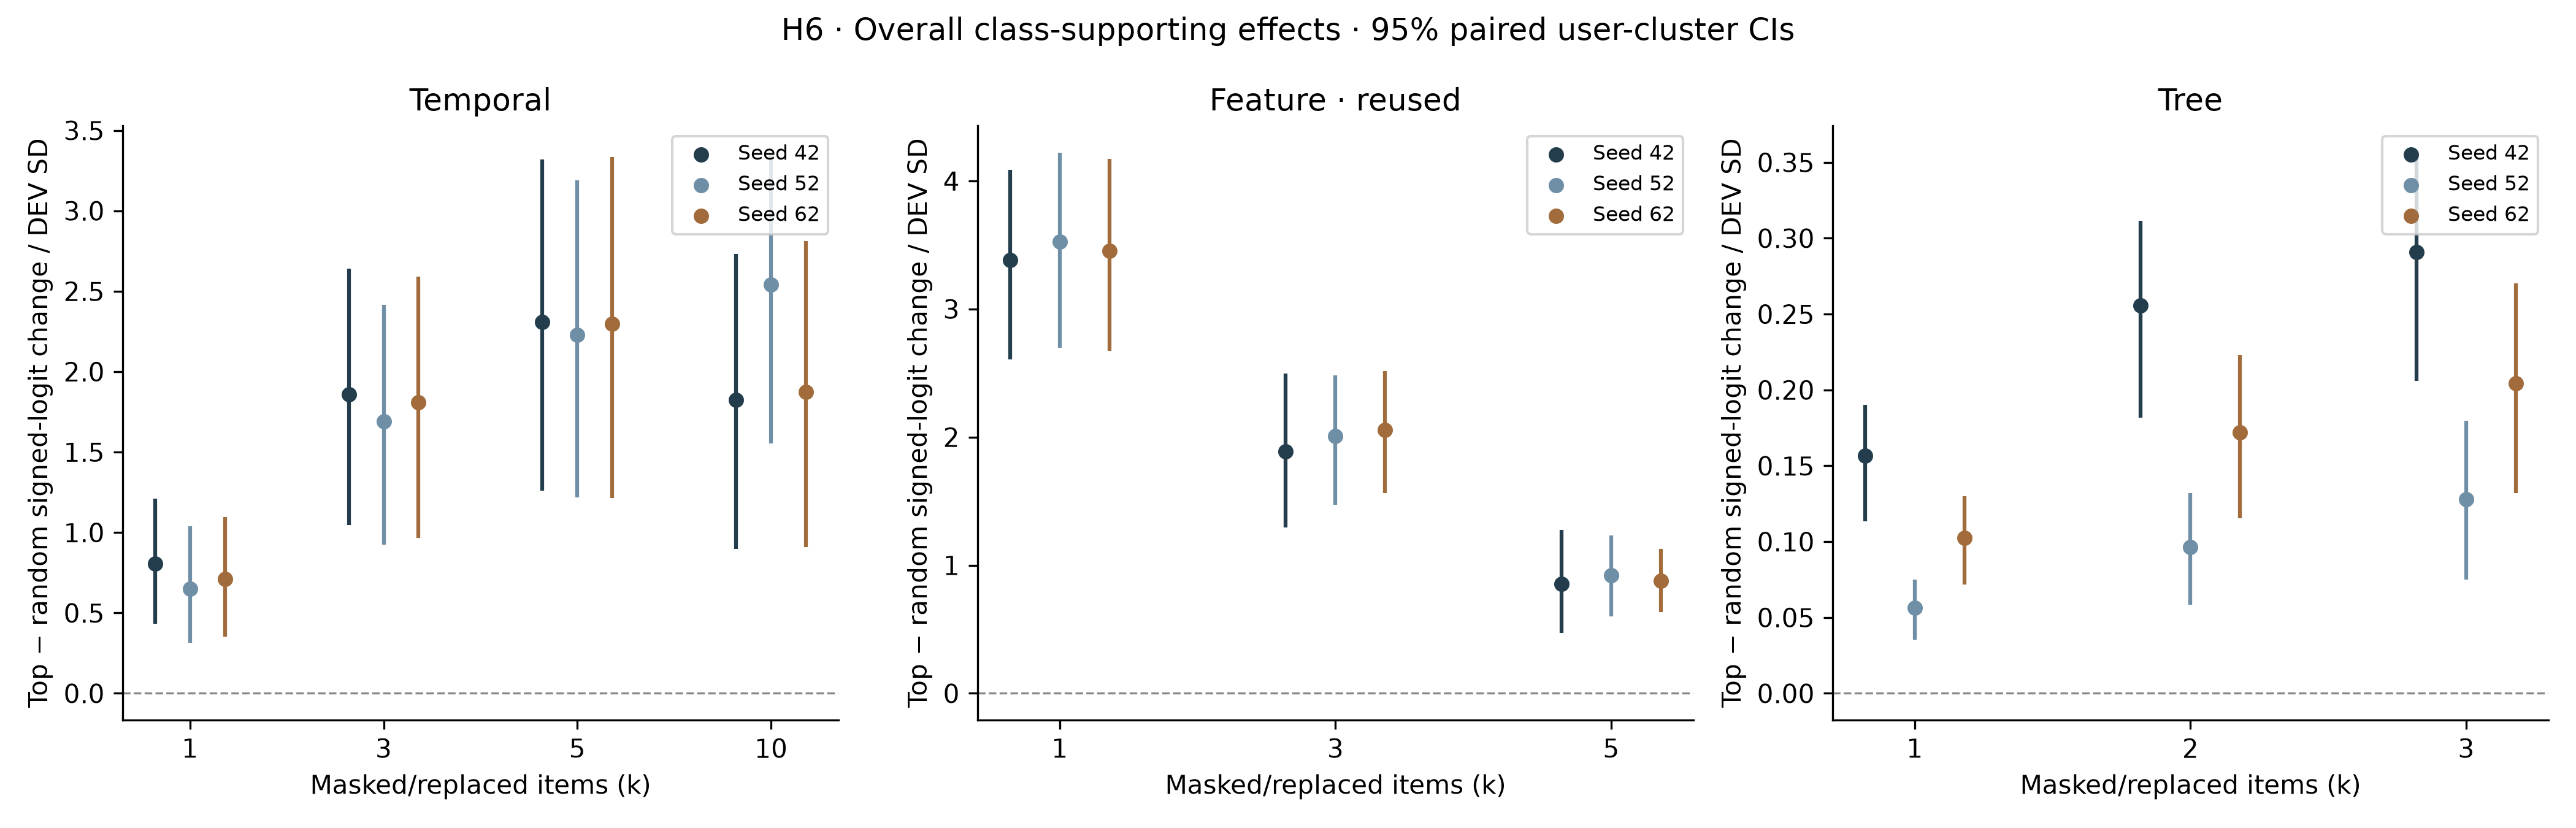

Data behind this chart, as committed beside it:
H, level, seed, k, sign, stratum, metric, validation_logit_sd, random_controls, estimate, ci95_low, ci95_high, valid_bootstrap_replicates, attempted_replicates, bootstrap_seed, cluster, raw_p, CI_decision, status, n_eligible, n_total, n_skipped, n_users_in_stratum, n_users_eligible
H6, temporal, 42, 1, class_supporting, overall, normalized_change_gap_from_random, 0.5126, 25, 0.8051, 0.433, 1.211, 2000, 2000, 42, user, 0.0009995, above, ok, 2344, 2344, 0, 448, 448
H6, temporal, 42, 3, class_supporting, overall, normalized_change_gap_from_random, 0.5126, 25, 1.859, 1.048, 2.638, 2000, 2000, 42, user, 0.0009995, above, ok, 2344, 2344, 0, 448, 448
H6, temporal, 42, 5, class_supporting, overall, normalized_change_gap_from_random, 0.5126, 25, 2.309, 1.26, 3.319, 2000, 2000, 42, user, 0.0009995, above, ok, 2344, 2344, 0, 448, 448
H6, temporal, 42, 10, class_supporting, overall, normalized_change_gap_from_random, 0.5126, 25, 1.824, 0.8991, 2.732, 2000, 2000, 42, user, 0.0009995, above, ok, 2344, 2344, 0, 448, 448
H6, temporal, 52, 1, class_supporting, overall, normalized_change_gap_from_random, 0.4738, 25, 0.6499, 0.3159, 1.04, 2000, 2000, 42, user, 0.0009995, above, ok, 2344, 2344, 0, 448, 448
H6, temporal, 52, 3, class_supporting, overall, normalized_change_gap_from_random, 0.4738, 25, 1.692, 0.9241, 2.417, 2000, 2000, 42, user, 0.0009995, above, ok, 2344, 2344, 0, 448, 448
H6, temporal, 52, 5, class_supporting, overall, normalized_change_gap_from_random, 0.4738, 25, 2.229, 1.218, 3.19, 2000, 2000, 42, user, 0.0009995, above, ok, 2344, 2344, 0, 448, 448
H6, temporal, 52, 10, class_supporting, overall, normalized_change_gap_from_random, 0.4738, 25, 2.541, 1.553, 3.361, 2000, 2000, 42, user, 0.0009995, above, ok, 2344, 2344, 0, 448, 448
H6, temporal, 62, 1, class_supporting, overall, normalized_change_gap_from_random, 0.5109, 25, 0.7115, 0.3506, 1.096, 2000, 2000, 42, user, 0.0009995, above, ok, 2344, 2344, 0, 448, 448
H6, temporal, 62, 3, class_supporting, overall, normalized_change_gap_from_random, 0.5109, 25, 1.809, 0.9676, 2.589, 2000, 2000, 42, user, 0.0009995, above, ok, 2344, 2344, 0, 448, 448
H6, temporal, 62, 5, class_supporting, overall, normalized_change_gap_from_random, 0.5109, 25, 2.295, 1.214, 3.336, 2000, 2000, 42, user, 0.0009995, above, ok, 2344, 2344, 0, 448, 448
H6, temporal, 62, 10, class_supporting, overall, normalized_change_gap_from_random, 0.5109, 25, 1.875, 0.9109, 2.811, 2000, 2000, 42, user, 0.0009995, above, ok, 2344, 2344, 0, 448, 448
H6, feature, 42, 1, class_supporting, overall, normalized_change_gap_from_random, 0.5126, 200, 3.38, 2.606, 4.088, 2000, 2000, 42, user, 0.0009995, above, ok, 2337, 2344, 7, 448, 447
H6, feature, 42, 3, class_supporting, overall, normalized_change_gap_from_random, 0.5126, 200, 1.888, 1.296, 2.498, 2000, 2000, 42, user, 0.0009995, above, ok, 2288, 2344, 56, 448, 440
H6, feature, 42, 5, class_supporting, overall, normalized_change_gap_from_random, 0.5126, 200, 0.8529, 0.4721, 1.276, 2000, 2000, 42, user, 0.0009995, above, ok, 2141, 2344, 203, 448, 397
H6, feature, 52, 1, class_supporting, overall, normalized_change_gap_from_random, 0.4738, 200, 3.526, 2.699, 4.219, 2000, 2000, 42, user, 0.0009995, above, ok, 2343, 2344, 1, 448, 448
H6, feature, 52, 3, class_supporting, overall, normalized_change_gap_from_random, 0.4738, 200, 2.009, 1.472, 2.48, 2000, 2000, 42, user, 0.0009995, above, ok, 2330, 2344, 14, 448, 446
H6, feature, 52, 5, class_supporting, overall, normalized_change_gap_from_random, 0.4738, 200, 0.9189, 0.6028, 1.232, 2000, 2000, 42, user, 0.0009995, above, ok, 2271, 2344, 73, 448, 440
H6, feature, 62, 1, class_supporting, overall, normalized_change_gap_from_random, 0.5109, 200, 3.452, 2.674, 4.173, 2000, 2000, 42, user, 0.0009995, above, ok, 2343, 2344, 1, 448, 447
H6, feature, 62, 3, class_supporting, overall, normalized_change_gap_from_random, 0.5109, 200, 2.058, 1.565, 2.516, 2000, 2000, 42, user, 0.0009995, above, ok, 2310, 2344, 34, 448, 442
H6, feature, 62, 5, class_supporting, overall, normalized_change_gap_from_random, 0.5109, 200, 0.879, 0.6363, 1.126, 2000, 2000, 42, user, 0.0009995, above, ok, 2070, 2344, 274, 448, 402
H6, tree, 42, 1, class_supporting, overall, normalized_change_gap_from_random, 0.5126, 25, 0.1567, 0.1133, 0.1903, 2000, 2000, 42, user, 0.0009995, above, ok, 2277, 2344, 67, 448, 446
H6, tree, 42, 2, class_supporting, overall, normalized_change_gap_from_random, 0.5126, 25, 0.2557, 0.1816, 0.3116, 2000, 2000, 42, user, 0.0009995, above, ok, 2252, 2344, 92, 448, 445
H6, tree, 42, 3, class_supporting, overall, normalized_change_gap_from_random, 0.5126, 25, 0.2908, 0.2059, 0.3563, 2000, 2000, 42, user, 0.0009995, above, ok, 2234, 2344, 110, 448, 444
H6, tree, 52, 1, class_supporting, overall, normalized_change_gap_from_random, 0.4738, 25, 0.05625, 0.03536, 0.07485, 2000, 2000, 42, user, 0.0009995, above, ok, 2287, 2344, 57, 448, 447
H6, tree, 52, 2, class_supporting, overall, normalized_change_gap_from_random, 0.4738, 25, 0.0962, 0.05824, 0.132, 2000, 2000, 42, user, 0.0009995, above, ok, 2236, 2344, 108, 448, 444
H6, tree, 52, 3, class_supporting, overall, normalized_change_gap_from_random, 0.4738, 25, 0.128, 0.07478, 0.1795, 2000, 2000, 42, user, 0.0009995, above, ok, 2220, 2344, 124, 448, 444
H6, tree, 62, 1, class_supporting, overall, normalized_change_gap_from_random, 0.5109, 25, 0.1026, 0.07176, 0.1301, 2000, 2000, 42, user, 0.0009995, above, ok, 2271, 2344, 73, 448, 446
H6, tree, 62, 2, class_supporting, overall, normalized_change_gap_from_random, 0.5109, 25, 0.1721, 0.1153, 0.2228, 2000, 2000, 42, user, 0.0009995, above, ok, 2240, 2344, 104, 448, 445
H6, tree, 62, 3, class_supporting, overall, normalized_change_gap_from_random, 0.5109, 25, 0.2045, 0.132, 0.2703, 2000, 2000, 42, user, 0.0009995, above, ok, 2206, 2344, 138, 448, 444
